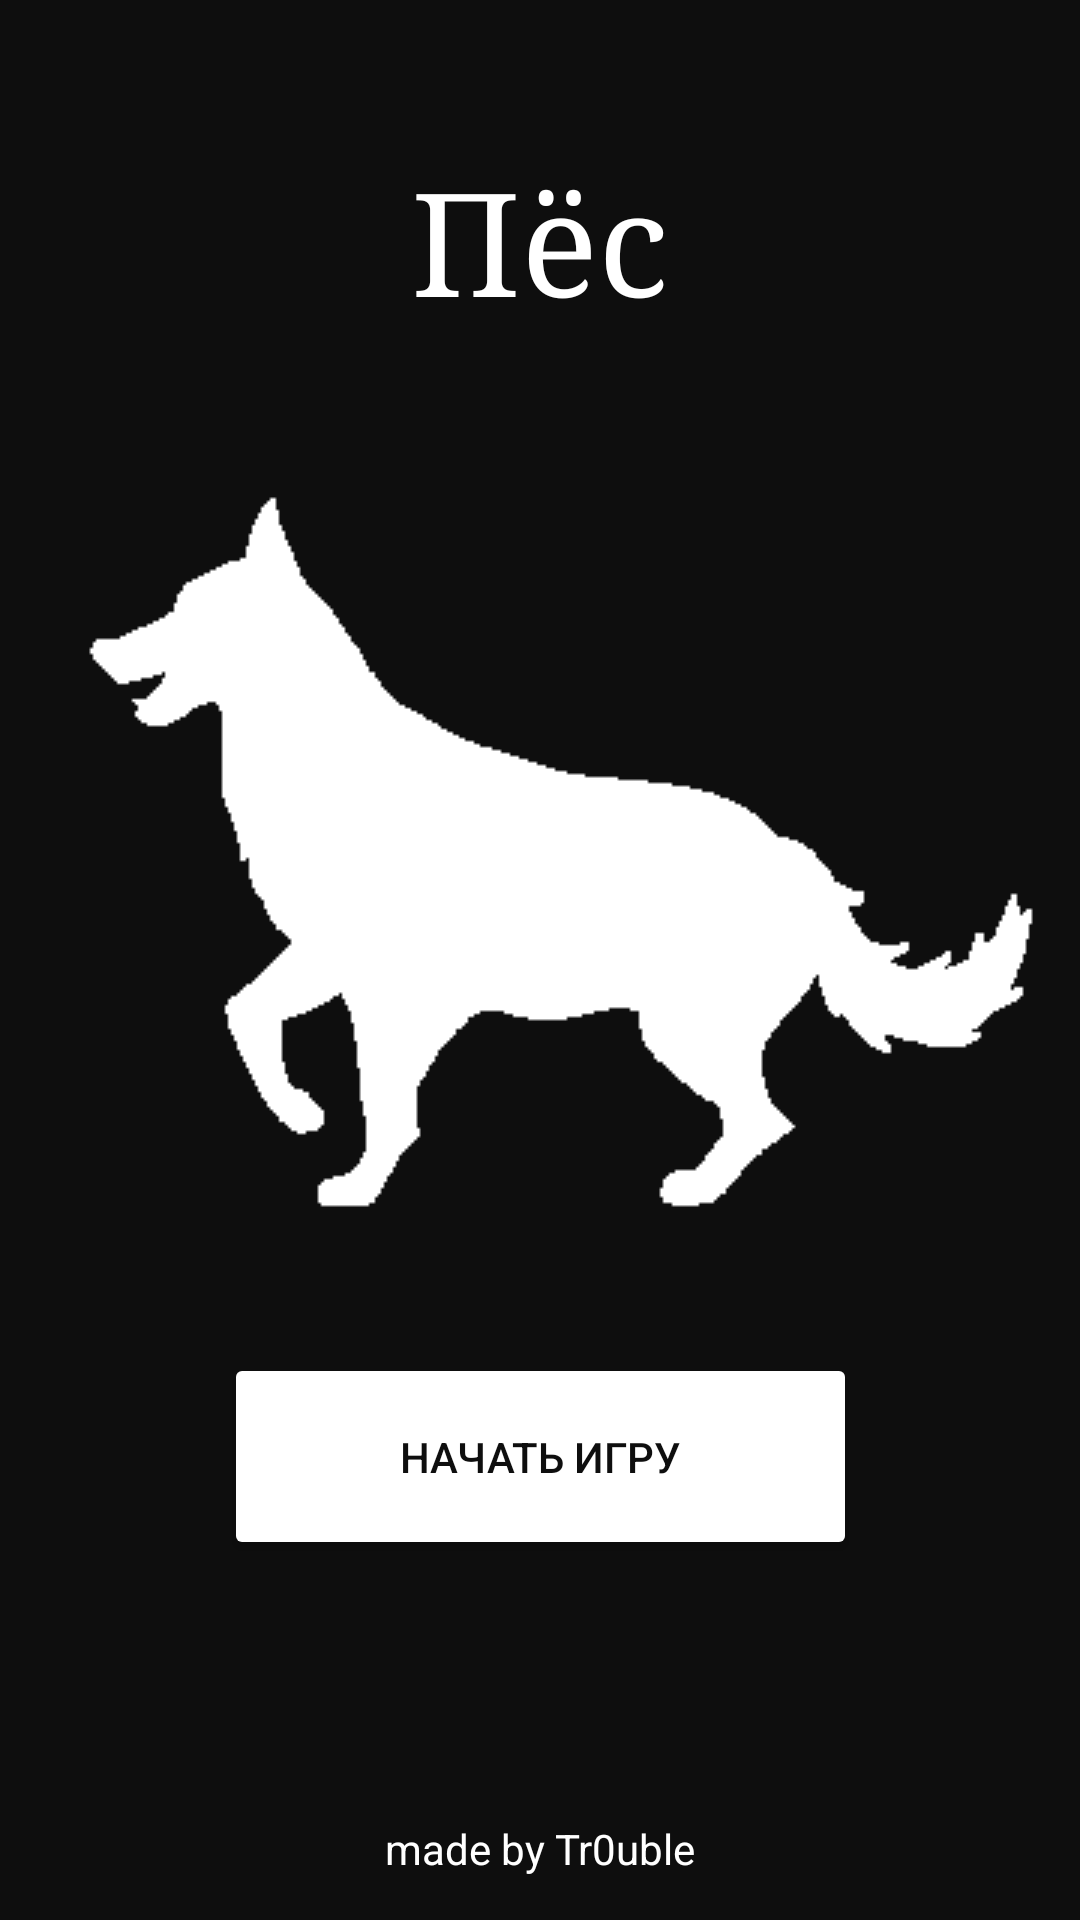

Reconstruct the res/layout file that produces this screen, plus the resources it refers to.
<!-- AndroidManifest.xml: application theme Theme.Dog -->
<!-- res/layout/menu.xml -->
<?xml version="1.0" encoding="utf-8"?>
<androidx.constraintlayout.widget.ConstraintLayout xmlns:android="http://schemas.android.com/apk/res/android"
    xmlns:app="http://schemas.android.com/apk/res-auto"
    xmlns:tools="http://schemas.android.com/tools"
    android:layout_width="match_parent"
    android:layout_height="match_parent"
    android:background="#0E0E0E"
    tools:context=".Menu">

    <TextView
        android:layout_width="wrap_content"
        android:layout_height="wrap_content"
        android:fontFamily="serif"
        android:text="Пёс"
        android:textColor="#FFFFFF"
        android:textSize="48sp"
        app:layout_constraintBottom_toBottomOf="parent"
        app:layout_constraintLeft_toLeftOf="parent"
        app:layout_constraintRight_toRightOf="parent"
        app:layout_constraintTop_toTopOf="parent"
        app:layout_constraintVertical_bias="0.084" />

    <Button
        android:id="@+id/start"
        android:layout_width="211dp"
        android:layout_height="69dp"
        android:text="Начать игру"
        android:textColor="#0E0E0E"
        app:backgroundTint="#FFFFFF"
        app:layout_constraintBottom_toBottomOf="parent"
        app:layout_constraintEnd_toEndOf="parent"
        app:layout_constraintStart_toStartOf="parent"
        app:layout_constraintTop_toTopOf="parent"
        app:layout_constraintVertical_bias="0.79" />

    <ImageView
        android:id="@+id/imageView"
        android:layout_width="wrap_content"
        android:layout_height="wrap_content"
        app:layout_constraintBottom_toBottomOf="parent"
        app:layout_constraintEnd_toEndOf="parent"
        app:layout_constraintStart_toStartOf="parent"
        app:layout_constraintTop_toTopOf="parent"
        app:layout_constraintVertical_bias="0.396"
        app:srcCompat="@drawable/dog" />

    <TextView
        android:id="@+id/textView"
        android:layout_width="wrap_content"
        android:layout_height="wrap_content"
        android:text="made by Tr0uble"
        android:textColor="#FFFFFF"
        app:layout_constraintBottom_toBottomOf="parent"
        app:layout_constraintEnd_toEndOf="@+id/imageView"
        app:layout_constraintStart_toStartOf="parent"
        app:layout_constraintTop_toTopOf="parent"
        app:layout_constraintVertical_bias="0.977" />

</androidx.constraintlayout.widget.ConstraintLayout>
<!-- resources referenced by this layout -->
<resources>
  <!-- drawable dog: png bitmap (drawable, 2306 bytes) -->
  <style name="Theme.Dog" parent="Theme.AppCompat.Light.NoActionBar">
          <item name="android:windowNoTitle">true</item>
          <item name="android:windowFullscreen">true</item>
      </style>
</resources>
